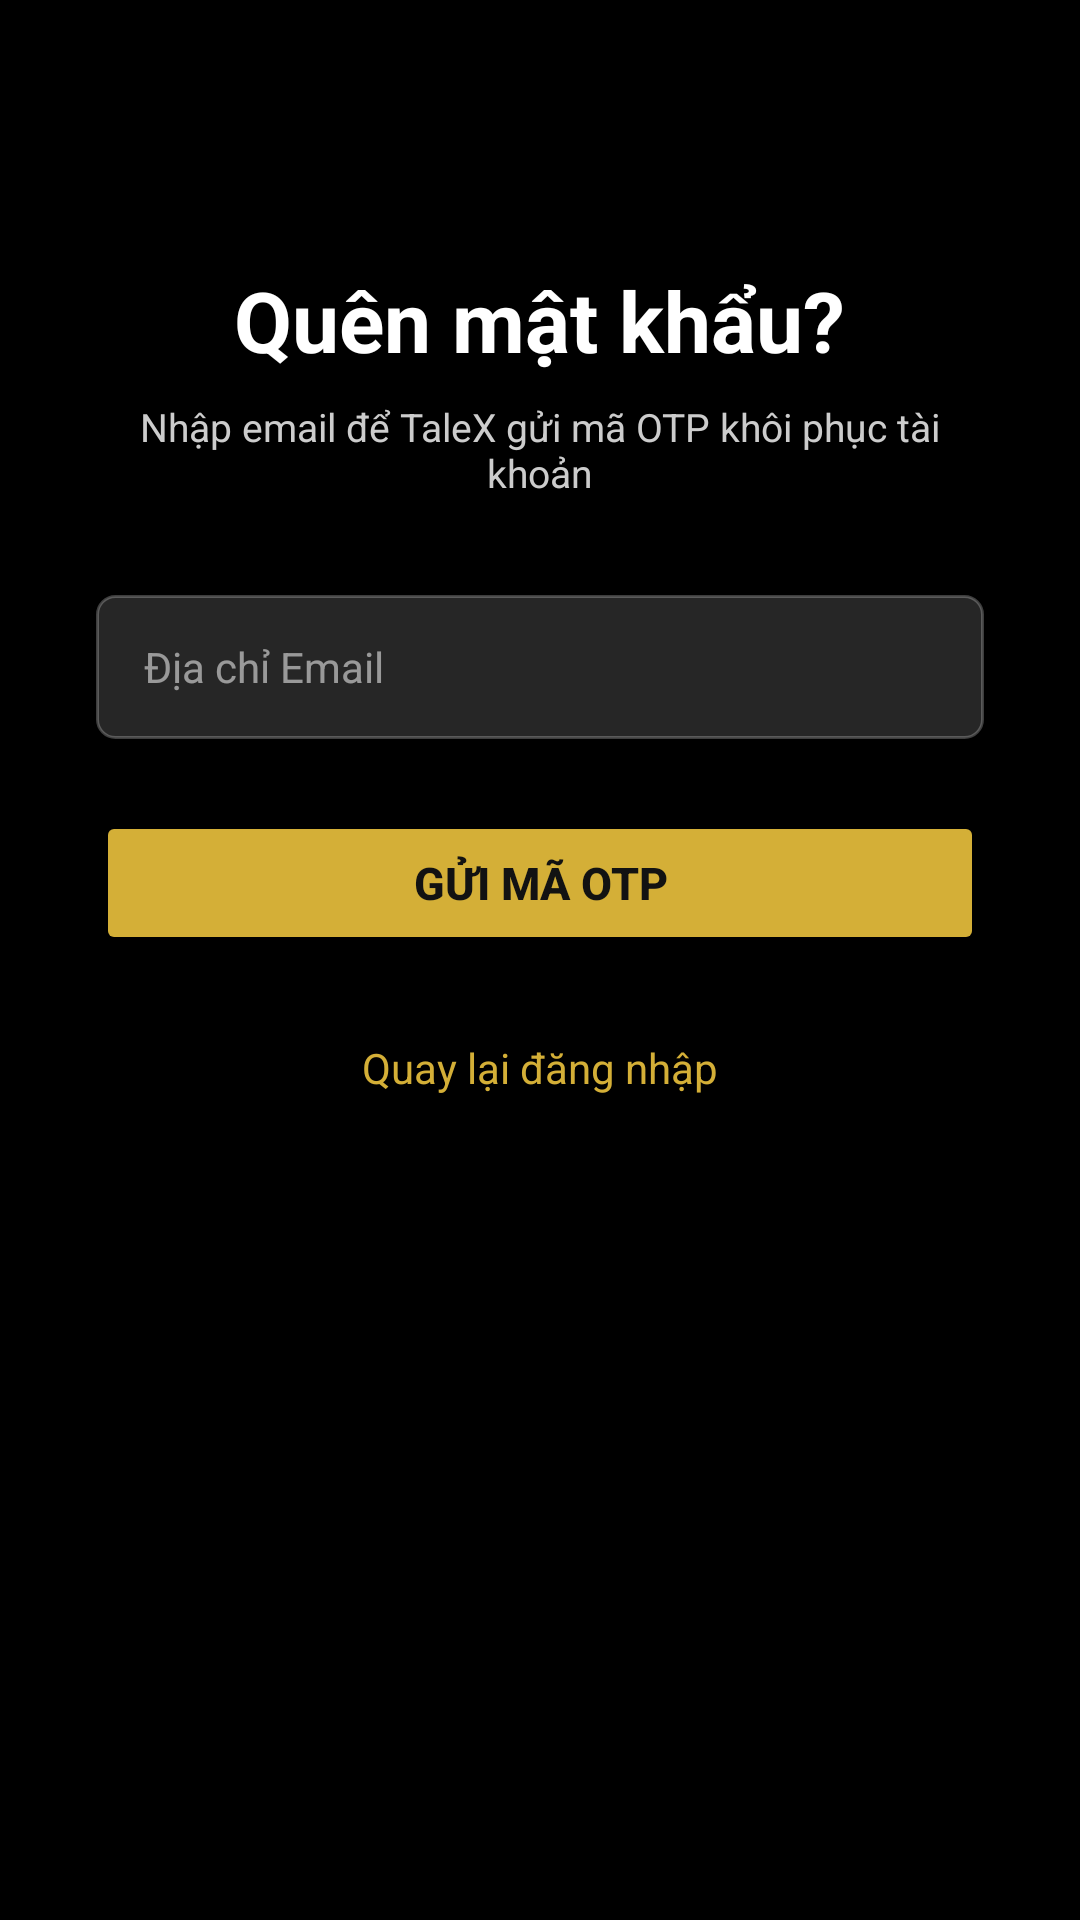

The Android layout XML behind this screen, and the referenced resources:
<!-- AndroidManifest.xml: application theme Theme.TaleXAndroidApp -->
<!-- res/layout/activity_forgot_password.xml -->
<?xml version="1.0" encoding="utf-8"?>
<androidx.constraintlayout.widget.ConstraintLayout xmlns:android="http://schemas.android.com/apk/res/android"
    xmlns:app="http://schemas.android.com/apk/res-auto"
    android:layout_width="match_parent"
    android:layout_height="match_parent"
    android:background="#000000">

    <ImageView
        android:id="@+id/btn_back"
        android:layout_width="32dp"
        android:layout_height="32dp"
        android:layout_marginStart="16dp"
        android:layout_marginTop="16dp"
        android:src="@drawable/ic_arrow_back"
        app:layout_constraintStart_toStartOf="parent"
        app:layout_constraintTop_toTopOf="parent"
        app:tint="#FFFFFF" />

    <ScrollView
        android:layout_width="match_parent"
        android:layout_height="0dp"
        android:fillViewport="true"
        android:scrollbars="none"
        app:layout_constraintBottom_toBottomOf="parent"
        app:layout_constraintTop_toBottomOf="@id/btn_back">

        <LinearLayout
            android:layout_width="match_parent"
            android:layout_height="wrap_content"
            android:gravity="center_horizontal"
            android:orientation="vertical"
            android:paddingHorizontal="32dp"
            android:paddingTop="40dp">

            <TextView
                android:layout_width="wrap_content"
                android:layout_height="wrap_content"
                android:text="Quên mật khẩu?"
                android:textColor="#FFFFFF"
                android:textSize="28sp"
                android:textStyle="bold" />

            <TextView
                android:layout_width="wrap_content"
                android:layout_height="wrap_content"
                android:layout_marginTop="8dp"
                android:gravity="center"
                android:text="Nhập email để TaleX gửi mã OTP khôi phục tài khoản"
                android:textColor="#CCCCCC"
                android:textSize="13sp" />

            <EditText
                android:id="@+id/edt_email"
                android:layout_width="match_parent"
                android:layout_height="48dp"
                android:layout_marginTop="32dp"
                android:background="@drawable/bg_input_rounded"
                android:hint="Địa chỉ Email"
                android:inputType="textEmailAddress"
                android:paddingHorizontal="16dp"
                android:textColor="#FFFFFF"
                android:textColorHint="#88FFFFFF"
                android:textSize="14sp" />

            <Button
                android:id="@+id/btn_send_otp"
                android:layout_width="match_parent"
                android:layout_height="48dp"
                android:layout_marginTop="24dp"
                android:backgroundTint="#D4AF37"
                android:text="GỬI MÃ OTP"
                android:textColor="#121212"
                android:textSize="15sp"
                android:textStyle="bold"
                app:cornerRadius="6dp" />

            <TextView
                android:id="@+id/txt_back_login"
                android:layout_width="wrap_content"
                android:layout_height="wrap_content"
                android:layout_marginTop="20dp"
                android:padding="8dp"
                android:text="Quay lại đăng nhập"
                android:textColor="#D4AF37"
                android:textSize="14sp"
                android:clickable="true"
                android:focusable="true" />

        </LinearLayout>
    </ScrollView>
</androidx.constraintlayout.widget.ConstraintLayout>
<!-- resources referenced by this layout -->
<resources>
  <!-- drawable bg_input_rounded (drawable) -->
  <?xml version="1.0" encoding="utf-8"?>
  <shape xmlns:android="http://schemas.android.com/apk/res/android">
      <solid android:color="#26FFFFFF" />
  
      <corners android:radius="6dp" />
  
      <stroke
          android:width="1dp"
          android:color="#3DFFFFFF" />
  </shape>
  <style name="Theme.TaleXAndroidApp" parent="Base.Theme.TaleXAndroidApp" />
  <style name="Base.Theme.TaleXAndroidApp" parent="Theme.Material3.DayNight.NoActionBar">
          <item name="colorPrimary">@color/brand_primary</item>
          <item name="colorOnPrimary">@android:color/black</item>
          <item name="colorPrimaryContainer">@color/brand_primary</item>
          <item name="colorOnPrimaryContainer">@android:color/black</item>
          <item name="android:statusBarColor">@android:color/black</item>
      </style>
  <color name="brand_primary">#D4AF37</color>
</resources>
